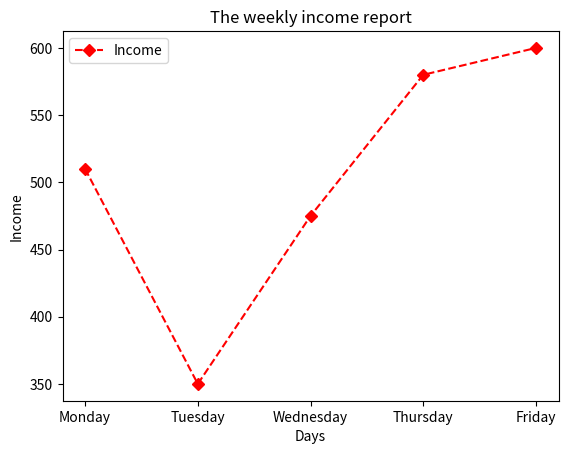

Recreate this plot in Python.
import pandas as pd
import matplotlib.pyplot as plt
dframe = pd.DataFrame([{'Monday' : 510 , 'Tuesday' : 350 , 'Wednesday' : 475 , 'Thursday' : 580 , 'Friday' : 600}])
plt.plot(['Monday','Tuesday','Wednesday','Thursday','Friday',],dframe.loc[0], color = 'red' ,linestyle='--',marker = 'D')
plt.title('The weekly income report')
plt.xlabel('Days')
plt.ylabel('Income')
plt.legend(['Income'])
plt.show()
